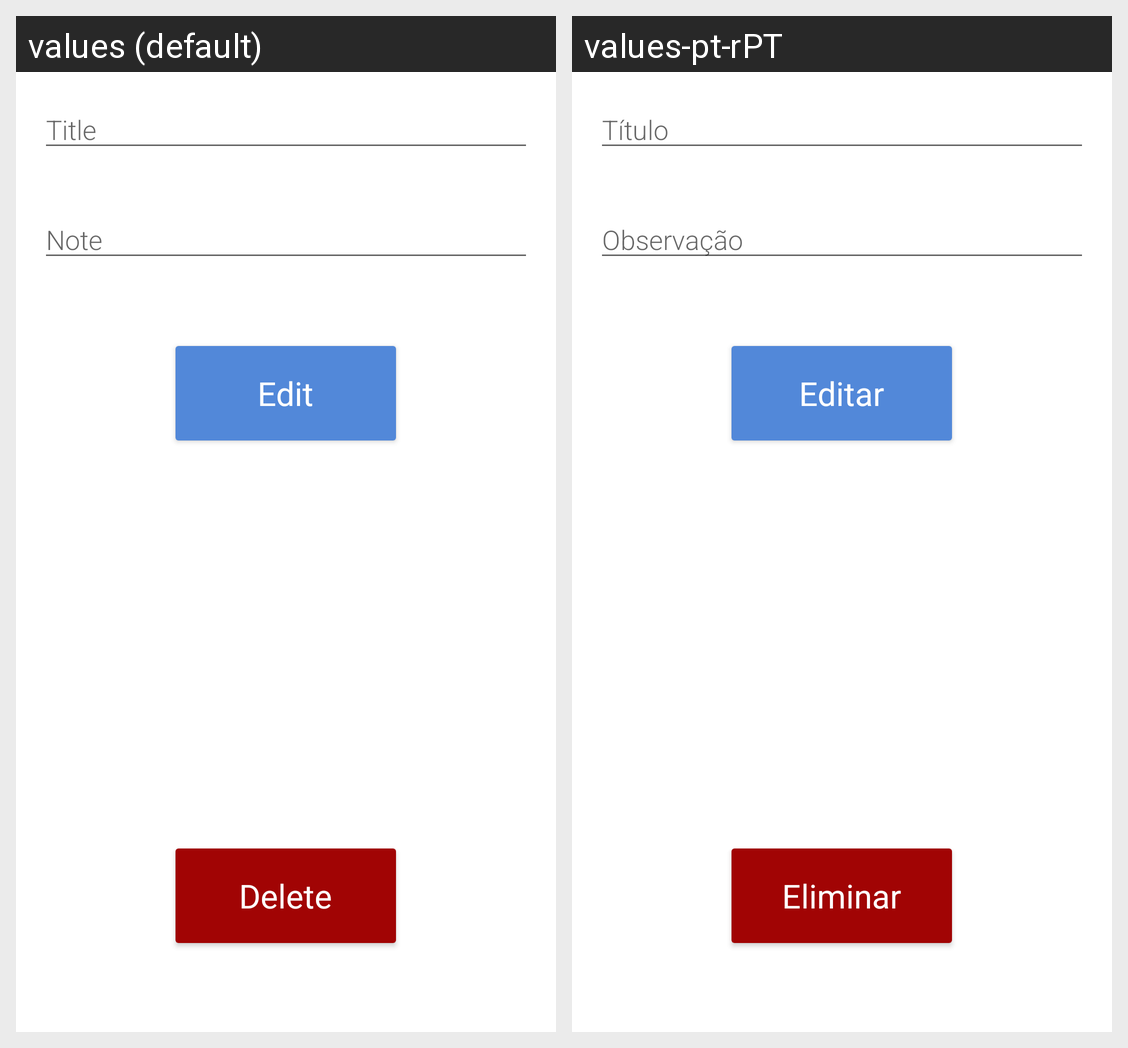

The same Android screen rendered under two of its app's locales, left to right. List the strings drawn on it with the default value and each locale's translation.
Android screen res/layout/activity_edit_nota.xml rendered under 2 locales, left to right: values (default), values-pt-rPT. Device: Nexus 5 (rendered at 1080×1920; each locale shown at half size, 540×960, under a caption strip naming it); theme Theme.PraticalCity.
Strings drawn on this screen, with the default value and each locale's value (text and hints the layout hard-codes, and strings that could not be matched under every locale, appear in the picture but are not listed):

edit_text_title
  values: Title
  values-pt-rPT: Título

edit_text_observacao
  values: Note
  values-pt-rPT: Observação

button_edit
  values: Edit
  values-pt-rPT: Editar

button_delete
  values: Delete
  values-pt-rPT: Eliminar
